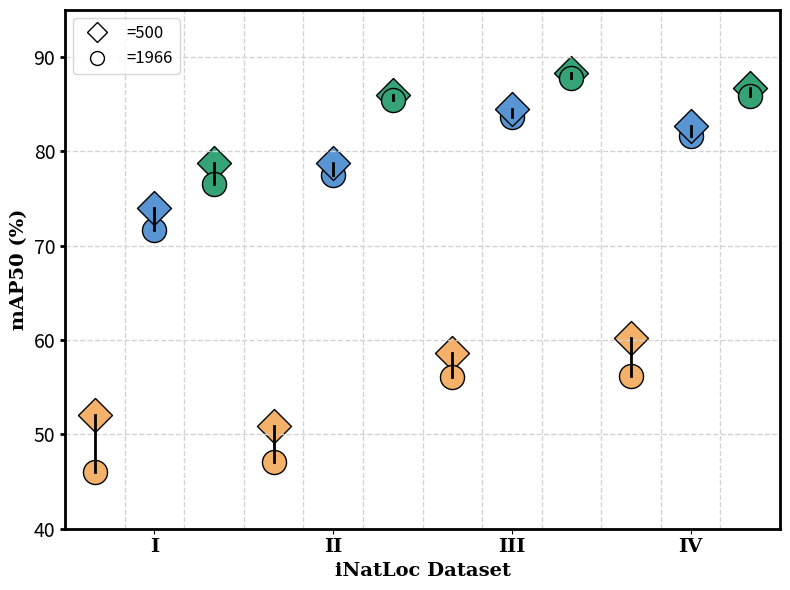

Write the Python code that produced this figure.
import matplotlib.pyplot as plt
import numpy as np

fig, ax = plt.subplots(figsize=(8, 6))  # Reduced the figure size to make the plot smaller and less empty

# Setting y-axis range, spacing, and tick parameters
ax.set_xlim(0, 12)
ax.set_ylim(40, 95)
ax.set_yticks(np.arange(40, 91, 10))
ax.tick_params(axis='y', labelsize=14, width=2)

# Bold and larger labels for axes
ax.set_xlabel("iNatLoc Dataset", fontsize=14, weight='bold', fontname='serif')
ax.set_ylabel("mAP50 (%)", fontsize=14, weight='bold', fontname='serif')

# Precise positions for "I", "II", "III", "IV" using grid lines as references
grid_positions = np.linspace(0, 11, 12)  # 11 grid lines with equal spacing
x_positions_corrected = grid_positions[[1, 4, 7, 10]] + 0.5  # Adjusted positions for I, II, III, IV

# Set x-axis ticks and labels to be centered between each group of three lines
ax.set_xticks(x_positions_corrected)
ax.set_xticklabels(["I", "II", "III", "IV"], fontsize=14, weight='bold', fontname='serif')

# Plotting and connecting lines between markers
baseline_positions = x_positions_corrected - 1.0
UnSec_positions = x_positions_corrected
our_positions = x_positions_corrected + 1.0

misspecified_voc_values = [46, 47.1, 56.1, 56.2]
baseline_values = [52.1, 50.9, 58.6, 60.2]
UnSec_values = [71.7, 77.5, 83.7, 81.6]
original_voc_values = [74.0, 78.8, 84.5, 82.7]
our_values = [78.8, 86, 88.3, 86.7]
our_misspecified_voc_values = [76.6, 85.5, 87.8, 85.9]

# Update scatter plot to use the specified colors with smaller markers
ax.scatter(baseline_positions, baseline_values, color='#F3B169', s=300, edgecolor="black", marker='D', label="=500")  # baseline
ax.scatter(baseline_positions, misspecified_voc_values, color='#F3B169', s=300, edgecolor="black", marker='o', label="=1966")  # miss
ax.scatter(UnSec_positions, UnSec_values, color='#5995D3', s=300, edgecolor="black", marker='o')  # UnSec
ax.scatter(UnSec_positions, original_voc_values, color='#5995D3', s=300, edgecolor="black", marker='D')  # UnSec
ax.scatter(our_positions, our_values, color='#35A376', s=300, edgecolor="black", marker='D', label="=500")  # our green baseline
ax.scatter(our_positions, our_misspecified_voc_values, color='#35A376', s=300, edgecolor="black", marker='o', label="=1966")  # our green miss

# Connecting lines
for i in range(len(x_positions_corrected)):
    ax.plot([baseline_positions[i], baseline_positions[i]], [baseline_values[i], misspecified_voc_values[i]], 'k-', lw=2)
    ax.plot([UnSec_positions[i], UnSec_positions[i]], [UnSec_values[i], original_voc_values[i]], 'k-', lw=2)
    ax.plot([our_positions[i], our_positions[i]], [our_values[i], our_misspecified_voc_values[i]], 'k-', lw=2)

# Adding grid lines for visual aid
for i in grid_positions:
    ax.axvline(x=i, color='lightgrey', linewidth=1, linestyle='--')

# Adding horizontal grid lines for visual aid
ax.yaxis.grid(True, linestyle='--', linewidth=1, color='lightgrey')

# Adjust legend
legend_elements = [
    plt.Line2D([0], [0], marker='D', color='w', markerfacecolor='none', markeredgecolor='black', markersize=10, label='=500'),
    plt.Line2D([0], [0], marker='o', color='w', markerfacecolor='none', markeredgecolor='black', markersize=10, label='=1966')
]
ax.legend(handles=legend_elements, loc="upper left", fontsize=12)

# Ensure visible outer borders
for spine in ax.spines.values():
    spine.set_visible(True)
    spine.set_linewidth(2)

plt.tight_layout()
plt.savefig('figure4_updated_smaller.png', dpi=600)  # Save the figure at high resolution
plt.show()
